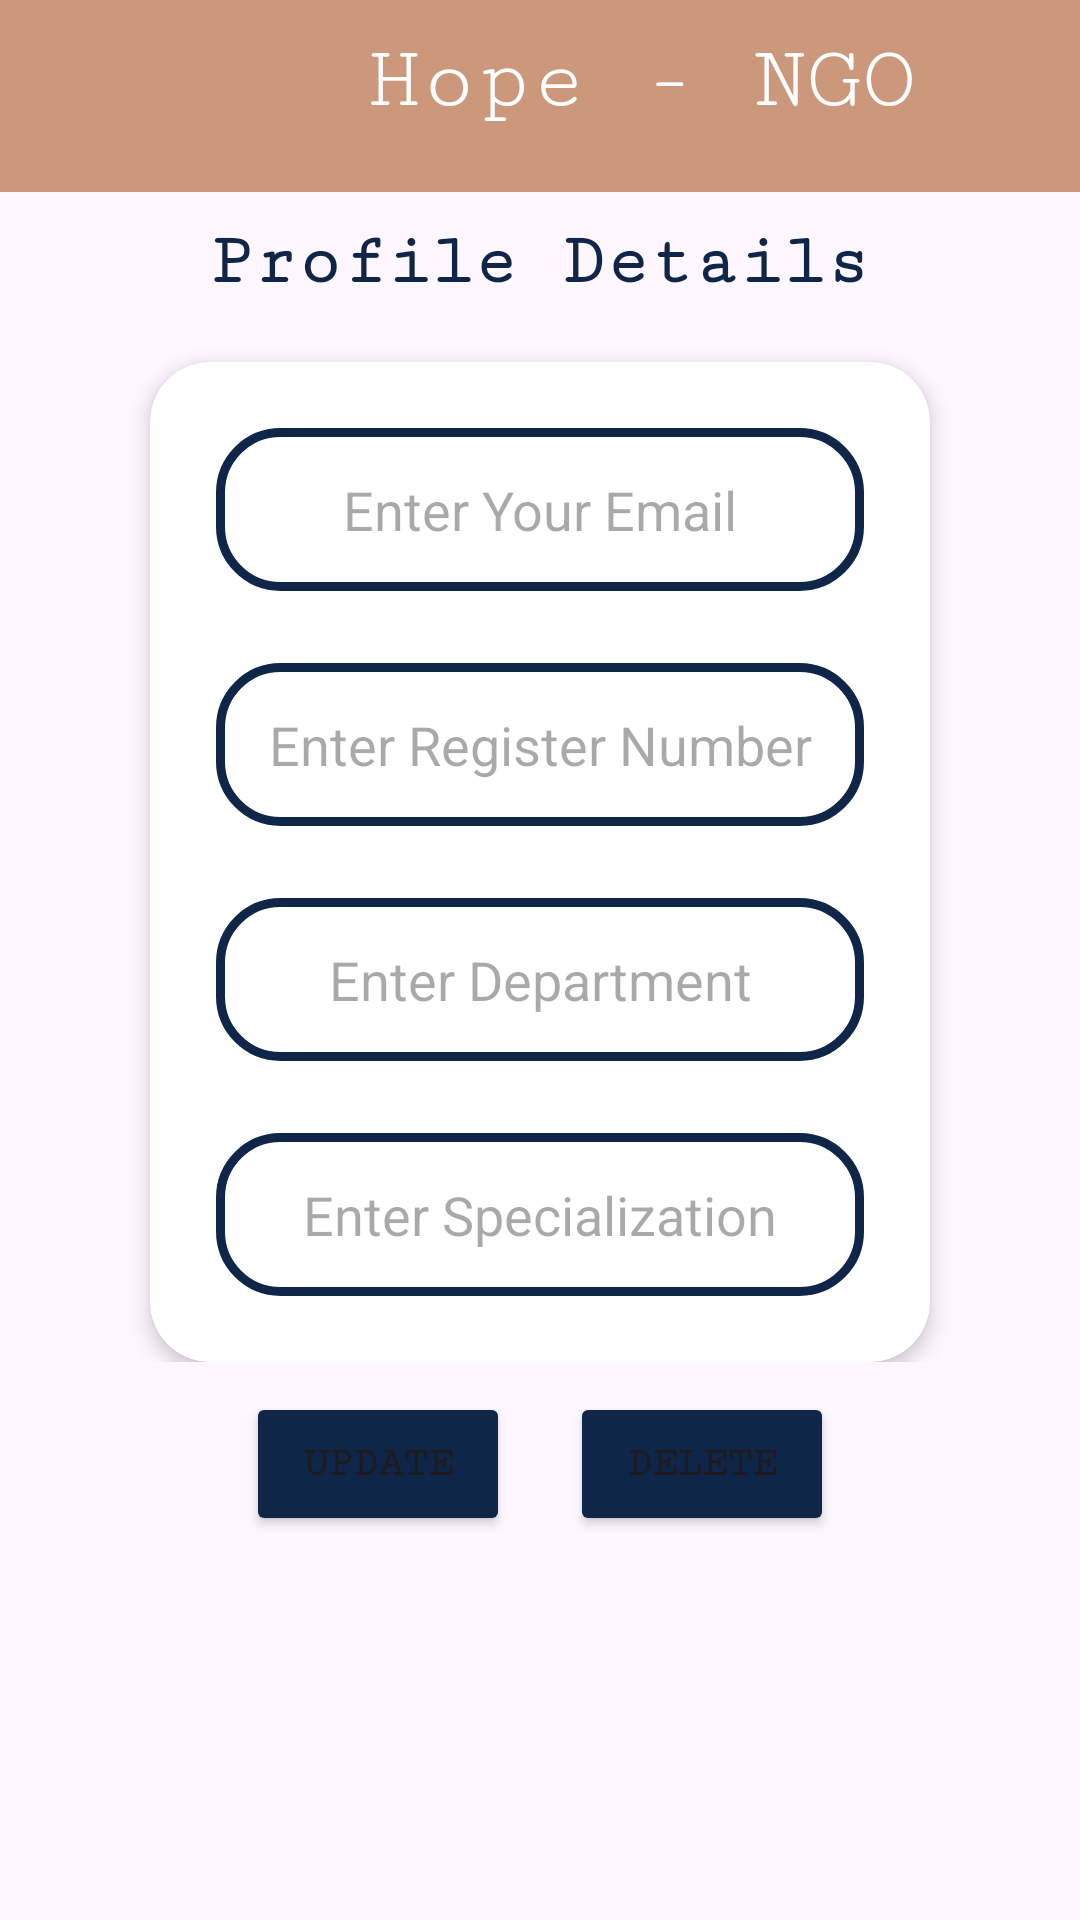

Produce the Android XML layout that renders to this screen, including the resource entries it uses.
<!-- AndroidManifest.xml: application theme Theme.CAT3 -->
<!-- res/layout/activity_profile.xml -->
<?xml version="1.0" encoding="utf-8"?>
<RelativeLayout xmlns:android="http://schemas.android.com/apk/res/android"
    xmlns:app="http://schemas.android.com/apk/res-auto"
    xmlns:tools="http://schemas.android.com/tools"
    android:layout_width="match_parent"
    android:layout_height="match_parent"
    tools:context=".profile">

    <LinearLayout
        android:id="@+id/one"
        android:layout_width="match_parent"
        android:layout_height="wrap_content"
        android:orientation="vertical">

        <include
            android:id="@+id/appbar"
            layout="@layout/appbar_all"
            android:layout_width="match_parent"
            android:layout_height="wrap_content"/>

    </LinearLayout>

    <LinearLayout
        android:id="@+id/two"
        android:layout_width="match_parent"
        android:layout_height="wrap_content"
        android:layout_below="@+id/one"
        android:orientation="vertical"
        android:gravity="center">

        <TextView
            android:layout_width="match_parent"
            android:layout_height="wrap_content"
            android:text="Profile Details"
            android:textAlignment="center"
            android:textSize="24dp"
            android:textColor="@color/blue"
            android:fontFamily="serif-monospace"
            android:textStyle="bold"
            android:layout_marginTop="10dp"/>

        <androidx.cardview.widget.CardView
            android:id="@+id/cardviewregister"
            android:layout_width="match_parent"
            android:layout_height="wrap_content"
            android:layout_gravity="center"
            android:layout_marginLeft="50dp"
            android:layout_marginTop="20dp"
            android:layout_marginRight="50dp"
            android:background="@color/white"
            android:padding="20dp"
            app:cardCornerRadius="20dp"
            app:cardElevation="4dp">

            <LinearLayout
                android:layout_width="match_parent"
                android:layout_height="wrap_content"
                android:layout_gravity="center"
                android:orientation="vertical"
                android:padding="10dp">


                <EditText
                    android:id="@+id/email"
                    android:layout_width="match_parent"
                    android:layout_height="wrap_content"
                    android:layout_marginLeft="12dp"
                    android:layout_marginTop="12dp"
                    android:layout_marginRight="12dp"
                    android:layout_marginBottom="12dp"
                    android:background="@drawable/squarebox"
                    android:hint="Enter Your Email"
                    android:padding="15dp"
                    android:textAlignment="center" />


                <EditText
                    android:id="@+id/registernumber"
                    android:layout_width="match_parent"
                    android:layout_height="wrap_content"
                    android:layout_marginLeft="12dp"
                    android:layout_marginTop="12dp"
                    android:layout_marginRight="12dp"
                    android:layout_marginBottom="12dp"
                    android:background="@drawable/squarebox"
                    android:hint="Enter Register Number"
                    android:padding="15dp"
                    android:textAlignment="center" />

                <EditText
                    android:id="@+id/fullname"
                    android:layout_width="match_parent"
                    android:layout_height="wrap_content"
                    android:layout_marginLeft="12dp"
                    android:layout_marginTop="12dp"
                    android:layout_marginRight="12dp"
                    android:layout_marginBottom="12dp"
                    android:background="@drawable/squarebox"
                    android:hint="Enter Department"
                    android:padding="15dp"
                    android:textAlignment="center" />

                <EditText
                    android:id="@+id/position"
                    android:layout_width="match_parent"
                    android:layout_height="wrap_content"
                    android:layout_marginLeft="12dp"
                    android:layout_marginTop="12dp"
                    android:layout_marginRight="12dp"
                    android:layout_marginBottom="12dp"
                    android:background="@drawable/squarebox"
                    android:hint="Enter Specialization"
                    android:padding="15dp"
                    android:textAlignment="center" />



            </LinearLayout>
        </androidx.cardview.widget.CardView>

    </LinearLayout>

    <LinearLayout
        android:id="@+id/three"
        android:layout_width="match_parent"
        android:layout_height="wrap_content"
        android:orientation="horizontal"
        android:layout_below="@+id/two"
        android:gravity="center">

        <Button
            android:id="@+id/updateBtn"
            android:layout_width="wrap_content"
            android:layout_height="wrap_content"
            android:layout_marginLeft="10dp"
            android:layout_marginTop="10dp"
            android:layout_marginRight="10dp"
            android:layout_marginBottom="10dp"
            android:backgroundTint="@color/blue"
            android:fontFamily="serif-monospace"
            android:padding="10dp"
            android:text="Update"
            android:textStyle="bold"
            tools:ignore="TouchTargetSizeCheck" />

        <Button
            android:id="@+id/deleteBtn"
            android:layout_width="wrap_content"
            android:layout_height="wrap_content"
            android:layout_marginLeft="10dp"
            android:layout_marginTop="10dp"
            android:layout_marginRight="10dp"
            android:layout_marginBottom="10dp"
            android:backgroundTint="@color/blue"
            android:fontFamily="serif-monospace"
            android:padding="10dp"
            android:text="Delete"
            android:textStyle="bold"
            tools:ignore="TouchTargetSizeCheck" />


    </LinearLayout>



</RelativeLayout>
<!-- res/layout/appbar_all.xml (included above) -->
<?xml version="1.0" encoding="utf-8"?>
<androidx.coordinatorlayout.widget.CoordinatorLayout xmlns:android="http://schemas.android.com/apk/res/android"
    xmlns:app="http://schemas.android.com/apk/res-auto"
    android:layout_width="match_parent"
    android:layout_height="match_parent"
    >

    <com.google.android.material.appbar.AppBarLayout
        android:id="@+id/appbar"
        android:layout_height="wrap_content"
        android:layout_width="match_parent">

        <androidx.appcompat.widget.Toolbar
            android:id="@+id/toolbar"
            android:layout_width="match_parent"
            android:layout_height="?attr/actionBarSize"
            android:background="@color/peach">

            <LinearLayout
                android:layout_width="match_parent"
                android:layout_height="match_parent"
                android:orientation="horizontal">

                <ImageView
                    android:id="@+id/backButton"
                    android:layout_width="40dp"
                    android:layout_height="40dp"
                    android:layout_marginStart="12dp"
                    android:layout_marginTop="10dp"
                    android:layout_marginRight="10dp"
                    android:layout_marginBottom="10dp"
                    app:srcCompat="@drawable/backbutton" />


                <TextView
                    android:layout_width="match_parent"
                    android:layout_height="wrap_content"
                    android:layout_marginLeft="10dp"
                    android:layout_marginTop="10dp"
                    android:layout_marginRight="10dp"
                    android:layout_marginBottom="10dp"
                    android:fontFamily="serif-monospace"
                    android:text="Hope - NGO"
                    android:textAlignment="center"
                    android:textColor="@color/white"
                    android:textSize="30dp" />
            </LinearLayout>


        </androidx.appcompat.widget.Toolbar>

    </com.google.android.material.appbar.AppBarLayout>



</androidx.coordinatorlayout.widget.CoordinatorLayout>
<!-- resources referenced by this layout -->
<resources>
  <color name="blue">#0F2649</color>
  <color name="peach">#CC987B</color>
  <color name="white">#FFFFFFFF</color>
  <!-- drawable squarebox (drawable) -->
  <?xml version="1.0" encoding="utf-8"?>
  <shape xmlns:android="http://schemas.android.com/apk/res/android"
      android:shape="rectangle">
  <stroke android:width="3dp" android:color="@color/blue">
  </stroke>
      <corners android:radius="20dp"></corners>
  </shape>
  <style name="Theme.CAT3" parent="Base.Theme.CAT3" />
  <style name="Base.Theme.CAT3" parent="Theme.Material3.DayNight.NoActionBar">
          
          
          <item name="android:textColorSecondary">@color/white</item>
      </style>
</resources>
